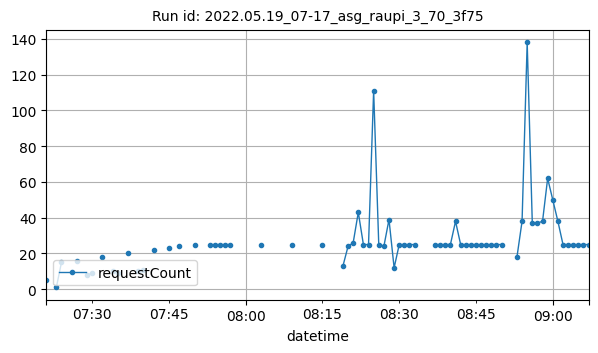

The table this chart was drawn from, first rows:
datetime, requestCount
2022-05-19T07:21:00Z, 5
2022-05-19T07:23:00Z, 1
2022-05-19T07:24:00Z, 15
2022-05-19T07:27:00Z, 16
2022-05-19T07:29:00Z, 8
2022-05-19T07:30:00Z, 9
2022-05-19T07:32:00Z, 18
2022-05-19T07:34:00Z, 10
2022-05-19T07:35:00Z, 9
2022-05-19T07:37:00Z, 20
2022-05-19T07:39:00Z, 10
2022-05-19T07:40:00Z, 11
2022-05-19T07:42:00Z, 22
2022-05-19T07:45:00Z, 23
2022-05-19T07:47:00Z, 24
2022-05-19T07:50:00Z, 25
2022-05-19T07:53:00Z, 25
2022-05-19T07:54:00Z, 25
2022-05-19T07:55:00Z, 25
2022-05-19T07:56:00Z, 25
2022-05-19T07:57:00Z, 25
2022-05-19T08:03:00Z, 25
2022-05-19T08:09:00Z, 25
2022-05-19T08:15:00Z, 25
2022-05-19T08:19:00Z, 13
2022-05-19T08:20:00Z, 24
2022-05-19T08:21:00Z, 26
2022-05-19T08:22:00Z, 43
2022-05-19T08:23:00Z, 25
2022-05-19T08:24:00Z, 25
2022-05-19T08:25:00Z, 111
2022-05-19T08:26:00Z, 25
2022-05-19T08:27:00Z, 24
2022-05-19T08:28:00Z, 39
2022-05-19T08:29:00Z, 12
2022-05-19T08:30:00Z, 25
2022-05-19T08:31:00Z, 25
2022-05-19T08:32:00Z, 25
2022-05-19T08:33:00Z, 25
2022-05-19T08:37:00Z, 25
2022-05-19T08:38:00Z, 25
2022-05-19T08:39:00Z, 25
2022-05-19T08:40:00Z, 25
2022-05-19T08:41:00Z, 38
2022-05-19T08:42:00Z, 25
2022-05-19T08:43:00Z, 25
2022-05-19T08:44:00Z, 25
2022-05-19T08:45:00Z, 25
2022-05-19T08:46:00Z, 25
2022-05-19T08:47:00Z, 25
2022-05-19T08:48:00Z, 25
2022-05-19T08:49:00Z, 25
2022-05-19T08:50:00Z, 25
2022-05-19T08:53:00Z, 18
2022-05-19T08:54:00Z, 38
2022-05-19T08:55:00Z, 138
2022-05-19T08:56:00Z, 37
2022-05-19T08:57:00Z, 37
2022-05-19T08:58:00Z, 38
2022-05-19T08:59:00Z, 62
... 8 more rows
